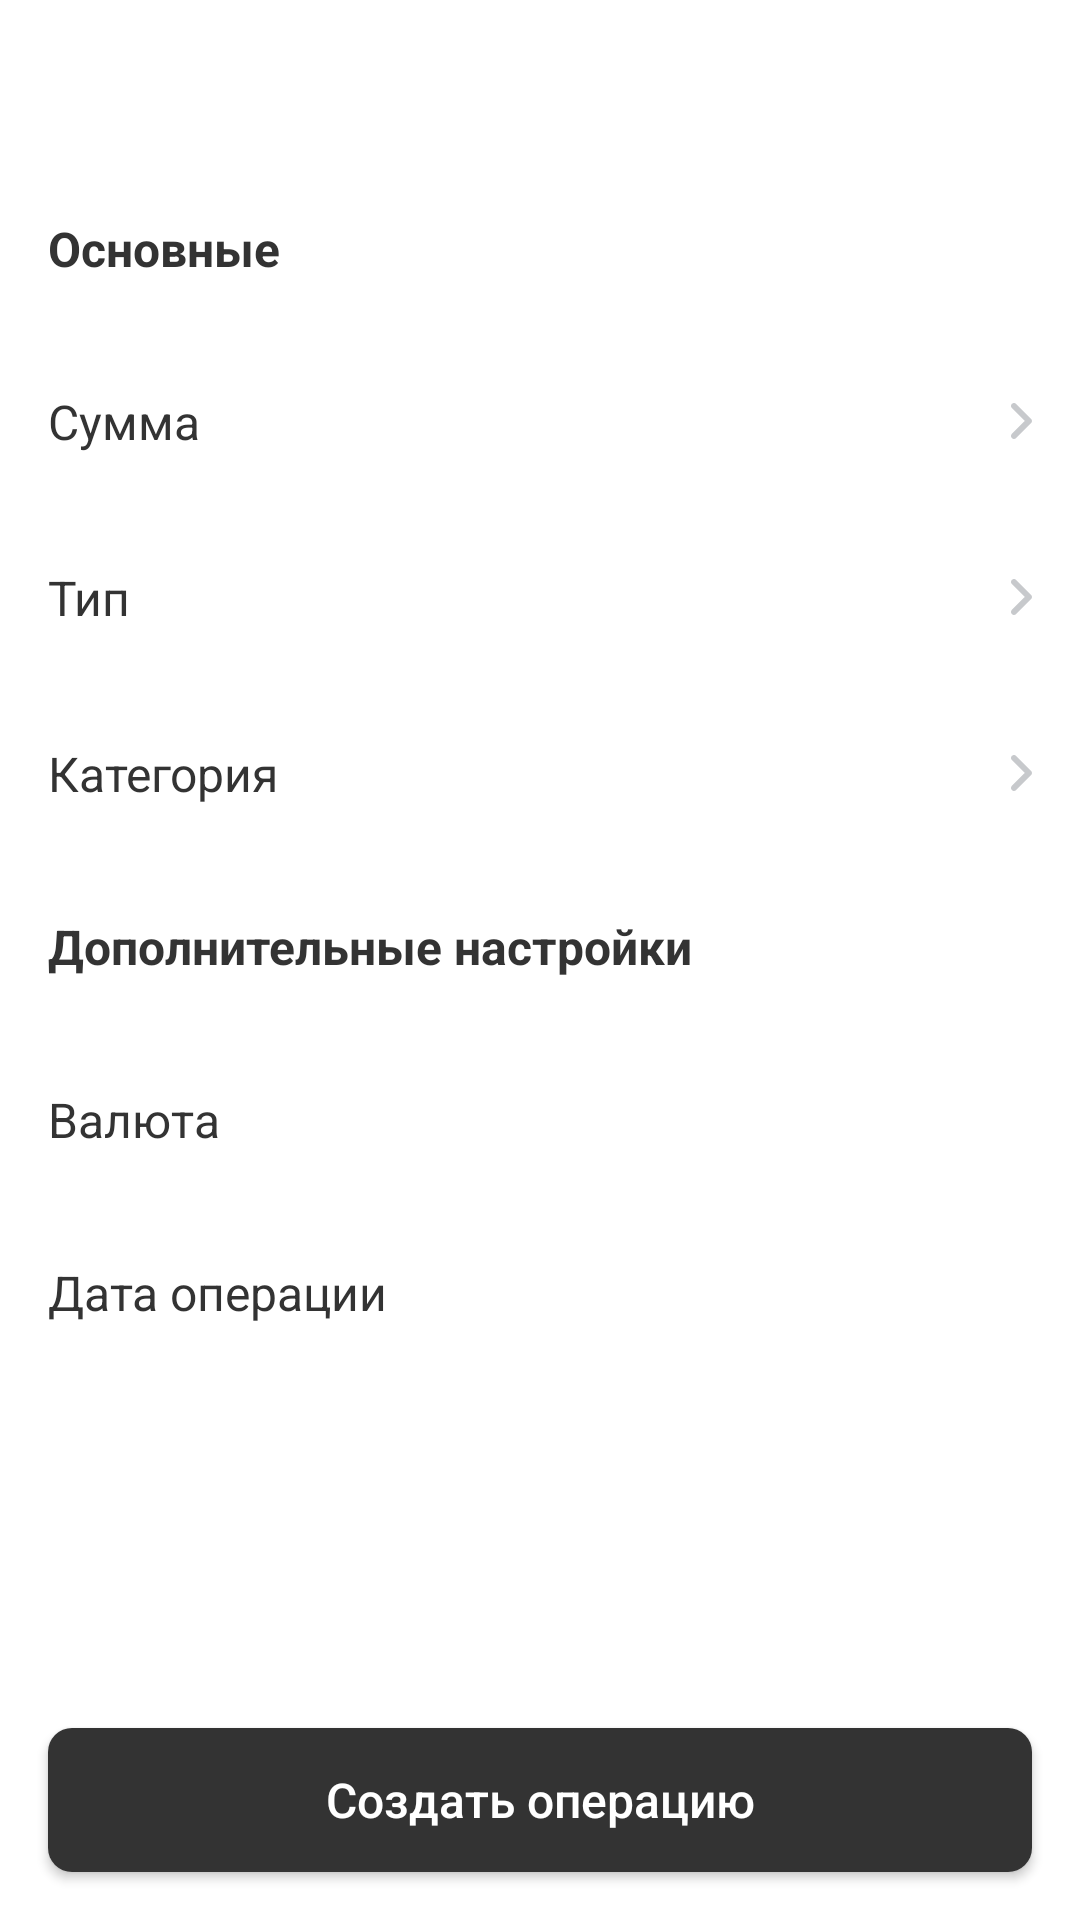

Reconstruct the res/layout file that produces this screen, plus the resources it refers to.
<!-- AndroidManifest.xml: application theme Theme.SiriusProject -->
<!-- res/layout/fragment_operation_change.xml -->
<?xml version="1.0" encoding="utf-8"?>
<androidx.constraintlayout.widget.ConstraintLayout xmlns:android="http://schemas.android.com/apk/res/android"
    xmlns:app="http://schemas.android.com/apk/res-auto"
    xmlns:tools="http://schemas.android.com/tools"
    android:layout_width="match_parent"
    android:layout_height="match_parent"
    tools:context=".wallet_information.ui.view.fragments.OperationChangeFragment">

    <include
        layout="@layout/app_toolbar"
        android:id="@+id/toolbar_holder"
        app:title="@string/new_op"
        app:layout_constraintEnd_toEndOf="parent"
        app:layout_constraintStart_toStartOf="parent"
        app:layout_constraintTop_toTopOf="parent" />

    <TextView
        android:id="@+id/main_options"
        style="@style/MiddleSizedTitleTextStyle"
        android:layout_width="wrap_content"
        android:layout_height="wrap_content"
        android:layout_marginStart="@dimen/normal_margin"
        android:layout_marginTop="@dimen/normal_margin"
        android:text="@string/main_options"
        app:layout_constraintStart_toStartOf="parent"
        app:layout_constraintTop_toBottomOf="@id/toolbar_holder">

    </TextView>

    <LinearLayout
        android:id="@+id/table_container"
        android:layout_width="match_parent"
        android:layout_height="wrap_content"
        android:layout_marginStart="@dimen/normal_margin"
        android:layout_marginTop="@dimen/large_padding"
        android:layout_marginEnd="@dimen/normal_margin"
        android:orientation="vertical"
        app:layout_constraintBottom_toTopOf="@id/extra_options"
        app:layout_constraintStart_toStartOf="parent"
        app:layout_constraintTop_toBottomOf="@id/main_options">

        <LinearLayout
            android:id="@+id/amount_container"
            android:layout_width="match_parent"
            android:layout_height="wrap_content"
            android:layout_marginBottom="37dp"
            android:orientation="horizontal">

            <TextView
                style="@style/MiddleSizedRegularTextStyle"
                android:layout_width="wrap_content"
                android:layout_height="wrap_content"
                android:layout_weight="0.5"
                android:text="@string/sum">

            </TextView>

            <TextView
                android:id="@+id/sum_amount"
                style="@style/GrayTextWithArrow"
                android:layout_width="wrap_content"
                android:layout_height="wrap_content"
                android:layout_weight="0.5"
                android:gravity="end"
                tools:text="130 000 ₽">

            </TextView>
        </LinearLayout>

        <LinearLayout
            android:id="@+id/type_container"
            android:layout_width="match_parent"
            android:layout_height="wrap_content"
            android:layout_marginBottom="37dp"
            android:orientation="horizontal">

            <TextView
                style="@style/MiddleSizedRegularTextStyle"
                android:layout_width="wrap_content"
                android:layout_height="wrap_content"
                android:layout_weight="0.5"
                android:text="@string/type">

            </TextView>

            <TextView
                android:id="@+id/op_type"
                style="@style/GrayTextWithArrow"
                android:layout_width="wrap_content"
                android:layout_height="wrap_content"
                android:layout_weight="0.5"
                android:gravity="end"
                tools:text="Доход">

            </TextView>
        </LinearLayout>

        <LinearLayout
            android:id="@+id/category_container"
            android:layout_width="match_parent"
            android:layout_height="wrap_content"
            android:orientation="horizontal">

            <TextView
                style="@style/MiddleSizedRegularTextStyle"
                android:layout_width="wrap_content"
                android:layout_height="wrap_content"
                android:layout_weight="0.5"
                android:text="@string/category" />

            <TextView
                android:id="@+id/category"
                style="@style/GrayTextWithArrow"
                android:layout_width="wrap_content"
                android:layout_height="wrap_content"
                android:layout_weight="0.5"
                android:gravity="end"
                tools:text="Зарплата" />

        </LinearLayout>
    </LinearLayout>

    <TextView
        android:id="@+id/extra_options"
        style="@style/MiddleSizedTitleTextStyle"
        android:layout_width="wrap_content"
        android:layout_height="wrap_content"
        android:layout_marginStart="@dimen/normal_margin"
        android:layout_marginTop="@dimen/large_padding"
        android:layout_marginBottom="@dimen/large_padding"
        android:text="@string/extra_options"
        app:layout_constraintStart_toStartOf="parent"
        app:layout_constraintTop_toBottomOf="@id/table_container" />

    <LinearLayout
        android:id="@+id/currency_container"
        android:layout_width="match_parent"
        android:layout_height="wrap_content"
        android:layout_marginStart="@dimen/normal_margin"
        android:layout_marginTop="@dimen/large_padding"
        android:layout_marginEnd="@dimen/normal_margin"
        android:orientation="horizontal"
        app:layout_constraintStart_toStartOf="parent"
        app:layout_constraintTop_toBottomOf="@id/extra_options">

        <TextView
            style="@style/MiddleSizedRegularTextStyle"
            android:layout_width="wrap_content"
            android:layout_height="wrap_content"
            android:layout_weight="0.5"
            android:text="@string/currency" />

        <TextView
            android:id="@+id/currency"
            android:layout_width="wrap_content"
            android:layout_height="wrap_content"
            android:layout_weight="0.5"
            android:gravity="end"
            tools:text="Рубль" />

    </LinearLayout>

    <LinearLayout
        android:id="@+id/date_container"
        android:layout_width="match_parent"
        android:layout_height="wrap_content"
        android:layout_marginStart="@dimen/normal_margin"
        android:layout_marginTop="@dimen/large_padding"
        android:layout_marginEnd="@dimen/normal_margin"
        android:orientation="horizontal"
        app:layout_constraintStart_toStartOf="parent"
        app:layout_constraintTop_toBottomOf="@id/currency_container">

        <TextView
            style="@style/MiddleSizedRegularTextStyle"
            android:layout_width="wrap_content"
            android:layout_height="wrap_content"
            android:layout_weight="0.5"
            android:text="@string/op_date" />

        <TextView
            android:id="@+id/op_date"
            android:layout_width="wrap_content"
            android:layout_height="wrap_content"
            android:layout_weight="0.5"
            android:gravity="end"
            tools:text="21 июля" />

    </LinearLayout>

    <androidx.appcompat.widget.AppCompatButton
        android:id="@+id/create_op_button"
        style="@style/GrayNextButton"
        android:layout_width="match_parent"
        android:layout_height="wrap_content"
        android:layout_marginBottom="@dimen/normal_margin"
        android:text="@string/create_op"
        android:layout_marginStart="@dimen/normal_margin"
        android:layout_marginEnd="@dimen/normal_margin"
        app:layout_constraintBottom_toBottomOf="parent"
        app:layout_constraintStart_toStartOf="parent" />

</androidx.constraintlayout.widget.ConstraintLayout>
<!-- res/layout/app_toolbar.xml (included above) -->
<?xml version="1.0" encoding="utf-8"?>
<com.google.android.material.appbar.MaterialToolbar
    xmlns:android="http://schemas.android.com/apk/res/android"
    xmlns:app="http://schemas.android.com/apk/res-auto"
    android:id="@+id/toolbar"
    android:layout_width="match_parent"
    android:layout_height="wrap_content"
    app:navigationIcon="@drawable/ic_back"
    app:titleTextAppearance="@style/ToolbarTextStyle"/>
<!-- resources referenced by this layout -->
<resources>
  <dimen name="large_padding">36dp</dimen>
  <dimen name="normal_margin">16dp</dimen>
  <string name="category">Категория</string>
  <string name="create_op">Создать операцию</string>
  <string name="currency">Валюта</string>
  <string name="extra_options">Дополнительные настройки</string>
  <string name="main_options">Основные</string>
  <string name="new_op">Новая операция</string>
  <string name="op_date">Дата операции</string>
  <string name="sum">Сумма</string>
  <string name="type">Тип</string>
  <style name="GrayNextButton">
          <item name="android:textAllCaps">false</item>
          <item name="android:textColor">@color/button_text_color</item>
          <item name="android:textSize">16sp</item>
          <item name="android:background">@drawable/bg_add_button</item>
      </style>
  <style name="GrayTextWithArrow">
          <item name="android:textSize">16sp</item>
          <item name="android:textColor">@color/light_text_secondary</item>
          <item name="drawableEndCompat">@drawable/ic_right_arrow</item>
          <item name="android:drawablePadding">12dp</item>
      </style>
  <style name="MiddleSizedRegularTextStyle">
          <item name="android:textSize">16sp</item>
          <item name="android:textColor">@color/gray_primary</item>
      </style>
  <style name="MiddleSizedTitleTextStyle">
          <item name="android:textSize">16sp</item>
          <item name="android:textColor">@color/gray_primary</item>
          <item name="android:textStyle">bold</item>
      </style>
  <style name="ToolbarTextStyle">
          <item name="android:textSize">20sp</item>
          <item name="android:textColor">@color/gray_primary</item>
      </style>
  <style name="Theme.SiriusProject" parent="Theme.MaterialComponents.DayNight.NoActionBar">
          
          <item name="colorPrimary">@color/purple_500</item>
          <item name="colorPrimaryVariant">@color/purple_700</item>
          <item name="colorOnPrimary">@color/white</item>
          
          <item name="colorSecondary">@color/purple_500</item>
          <item name="colorSecondaryVariant">@color/purple_700</item>
          <item name="colorOnSecondary">@color/white</item>
          
          <item name="android:statusBarColor" tools:targetApi="l">?attr/colorPrimaryVariant</item>
          
      </style>
  <color name="light_text_secondary">#9299A2</color>
  <!-- drawable ic_right_arrow (drawable) -->
  <vector xmlns:android="http://schemas.android.com/apk/res/android"
      android:width="7dp"
      android:height="12dp"
      android:viewportWidth="7"
      android:viewportHeight="12">
      <path
          android:pathData="M0.2929,10.2929C-0.0976,10.6834 -0.0976,11.3166 0.2929,11.7071C0.6834,12.0976 1.3166,12.0976 1.7071,11.7071L6.7071,6.7071C7.0976,6.3166 7.0976,5.6834 6.7071,5.2929L1.7071,0.2929C1.3166,-0.0976 0.6834,-0.0976 0.2929,0.2929C-0.0976,0.6834 -0.0976,1.3166 0.2929,1.7071L4.5858,6L0.2929,10.2929Z"
          android:fillColor="#C7C9CC" />
  </vector>
  <color name="gray_primary">#FF333333</color>
  <color name="purple_500">#FF6200EE</color>
  <color name="purple_700">#FF3700B3</color>
  <color name="white">#FFFFFFFF</color>
  <color name="white_60">#99FFFFFF</color>
</resources>
